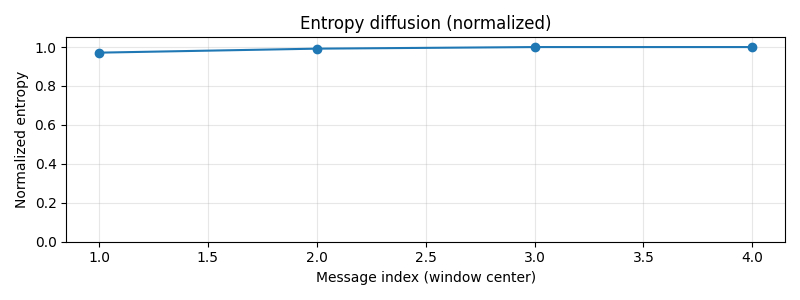

Data behind this chart, as committed beside it:
start_idx, end_idx, entropy, normalized_entropy, token_count, unique_tokens
0, 2, 3.795, 0.9713, 18, 15
1, 3, 3.875, 0.9918, 16, 15
2, 4, 3.7, 1.0, 13, 13
3, 5, 3.459, 1.0, 11, 11
